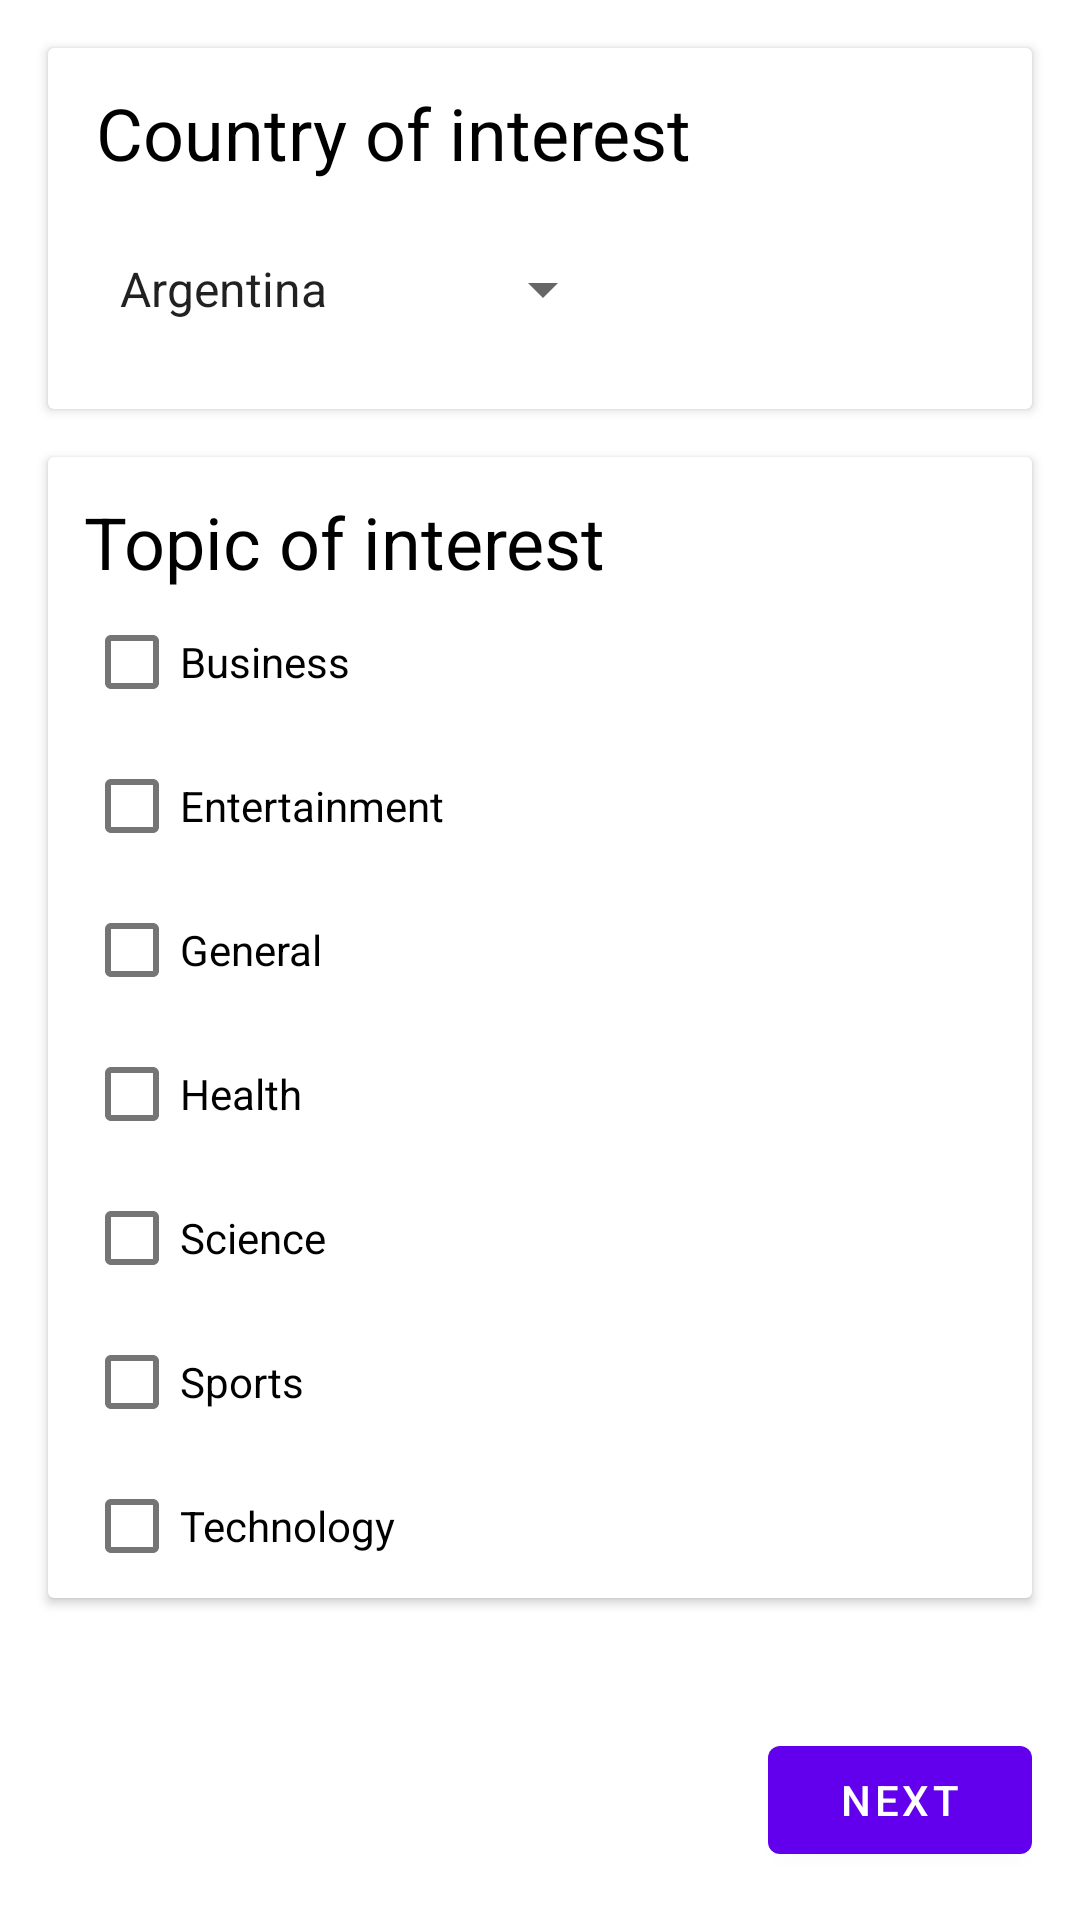

Here is an Android app screen rendered from its layout file. Give the layout XML and the strings, colors and styles it references.
<!-- AndroidManifest.xml: application theme Theme.WorldNews -->
<!-- res/layout/activity_main_relative_layout.xml -->
<?xml version="1.0" encoding="utf-8"?>
<RelativeLayout xmlns:android="http://schemas.android.com/apk/res/android"
    android:layout_width="match_parent"
    android:layout_height="match_parent">

    <ScrollView
        android:layout_width="match_parent"
        android:layout_height="match_parent"
        android:fillViewport="true">

        <RelativeLayout
            android:layout_width="match_parent"
            android:layout_height="wrap_content">

            <androidx.cardview.widget.CardView
                android:id="@+id/cardview_country"
                android:layout_width="match_parent"
                android:layout_height="wrap_content"
                android:layout_margin="16dp">

                <RelativeLayout
                    android:layout_width="wrap_content"
                    android:layout_height="wrap_content">

                    <TextView
                        android:id="@+id/textview_country"
                        android:layout_width="wrap_content"
                        android:layout_height="wrap_content"
                        android:layout_marginStart="16dp"
                        android:layout_marginLeft="16dp"
                        android:layout_marginTop="12dp"
                        android:text="@string/country"
                        android:textColor="@color/black"
                        android:textSize="24sp" />

                    <Spinner
                        android:id="@+id/spinner_countries"
                        android:layout_width="wrap_content"
                        android:layout_height="wrap_content"
                        android:layout_marginStart="16dp"
                        android:layout_marginLeft="16dp"
                        android:layout_marginTop="12dp"
                        android:layout_marginBottom="16dp"
                        android:layout_below="@id/textview_country"
                        android:entries="@array/country_array"
                        android:minHeight="48dp" />
                </RelativeLayout>
            </androidx.cardview.widget.CardView>

            <androidx.cardview.widget.CardView
                android:id="@+id/cardview_topic"
                android:layout_width="match_parent"
                android:layout_height="wrap_content"
                android:layout_below="@id/cardview_country"
                android:layout_marginStart="16dp"
                android:layout_marginLeft="16dp"
                android:layout_marginTop="0dp"
                android:layout_marginEnd="16dp"
                android:layout_marginRight="16dp"
                android:layout_marginBottom="16dp">

                <RelativeLayout
                    android:layout_width="wrap_content"
                    android:layout_height="wrap_content"
                    android:layout_marginStart="12dp"
                    android:layout_marginLeft="12dp">

                    <TextView
                        android:id="@+id/textview_topic"
                        android:layout_width="wrap_content"
                        android:layout_height="wrap_content"
                        android:layout_marginTop="12dp"
                        android:text="@string/topic"
                        android:textColor="@color/black"
                        android:textSize="24sp" />

                    <CheckBox
                        android:id="@+id/checkbox_business"
                        android:layout_width="wrap_content"
                        android:layout_height="wrap_content"
                        android:layout_below="@id/textview_topic"
                        android:text="@string/business" />

                    <CheckBox
                        android:id="@+id/checkbox_entertainment"
                        android:layout_width="wrap_content"
                        android:layout_height="wrap_content"
                        android:layout_below="@id/checkbox_business"
                        android:text="@string/entertainment" />

                    <CheckBox
                        android:id="@+id/checkbox_general"
                        android:layout_width="wrap_content"
                        android:layout_height="wrap_content"
                        android:layout_below="@id/checkbox_entertainment"
                        android:text="@string/general" />

                    <CheckBox
                        android:id="@+id/checkbox_health"
                        android:layout_width="wrap_content"
                        android:layout_height="wrap_content"
                        android:layout_below="@id/checkbox_general"
                        android:text="@string/health" />

                    <CheckBox
                        android:id="@+id/checkbox_science"
                        android:layout_width="wrap_content"
                        android:layout_height="wrap_content"
                        android:layout_below="@id/checkbox_health"
                        android:text="@string/science" />

                    <CheckBox
                        android:id="@+id/checkbox_sport"
                        android:layout_width="wrap_content"
                        android:layout_height="wrap_content"
                        android:layout_below="@id/checkbox_science"
                        android:text="@string/sports" />

                    <CheckBox
                        android:id="@+id/checkbox_technology"
                        android:layout_width="wrap_content"
                        android:layout_height="wrap_content"
                        android:layout_below="@id/checkbox_sport"
                        android:text="@string/technology" />

                </RelativeLayout>

            </androidx.cardview.widget.CardView>

            <RelativeLayout
                android:layout_width="match_parent"
                android:layout_height="wrap_content"
                android:layout_marginTop="16dp"
                android:layout_marginRight="16dp"
                android:layout_marginEnd="16dp"
                android:layout_marginBottom="16dp"
                android:layout_below="@+id/cardview_topic">

                <Button
                    android:id="@+id/button_next"
                    android:layout_width="wrap_content"
                    android:layout_height="wrap_content"
                    android:layout_alignParentEnd="true"
                    android:layout_alignParentRight="true"
                    android:layout_alignParentBottom="true"
                    android:text="@string/next" />

            </RelativeLayout>
        </RelativeLayout>
    </ScrollView>
</RelativeLayout>
<!-- resources referenced by this layout -->
<resources>
  <color name="black">#FF000000</color>
  <string name="business">Business</string>
  <string name="country">Country of interest</string>
  <string name="entertainment">Entertainment</string>
  <string name="general">General</string>
  <string name="health">Health</string>
  <string name="next">Next</string>
  <string name="science">Science</string>
  <string name="sports">Sports</string>
  <string name="technology">Technology</string>
  <string name="topic">Topic of interest</string>
  <style name="Theme.WorldNews" parent="@style/Theme.AppCompat.DayNight.NoActionBar">
          
          <item name="colorPrimary">@color/purple_500</item>
          <item name="colorPrimaryVariant">@color/purple_700</item>
          <item name="colorOnPrimary">@color/white</item>
          
          <item name="colorSecondary">@color/teal_200</item>
          <item name="colorSecondaryVariant">@color/teal_700</item>
          <item name="colorOnSecondary">@color/black</item>
          
          <item name="android:statusBarColor" tools:targetApi="l">?attr/colorPrimaryVariant</item>
  
          
      </style>
  <string name="argentina">Argentina</string>
  <string name="australia">Australia</string>
  <string name="austria">Austria</string>
  <string name="belgium">Belgium</string>
  <string name="brazil">Brazil</string>
  <string name="bulgaria">Bulgaria</string>
  <string name="canada">Canada</string>
  <string name="china">China</string>
  <string name="colombia">Colombia</string>
  <string name="cuba">Cuba</string>
  <string name="czech_republic">Czech Republic</string>
  <string name="egypt">Egypt</string>
  <string name="france">France</string>
  <string name="germany">Germany</string>
  <string name="greece">Greece</string>
  <string name="hong_kong">Hong Kong</string>
  <string name="hungary">Hungary</string>
  <string name="india">India</string>
  <string name="indonesia">Indonesia</string>
  <string name="ireland">Ireland</string>
  <string name="israel">Israel</string>
  <string name="italy">Italy</string>
  <string name="japan">Japan</string>
  <string name="latvia">Latvia</string>
  <string name="lithuania">Lithuania</string>
  <string name="malaysia">Malaysia</string>
  <string name="mexico">Mexico</string>
  <string name="morocco">Morocco</string>
  <string name="netherlands">Netherlands</string>
  <string name="new_zealand">New Zealand</string>
  <string name="nigeria">Nigeria</string>
  <string name="norway">Norway</string>
  <string name="philippines">Philippines</string>
  <string name="poland">Poland</string>
  <string name="portugal">Portugal</string>
  <string name="romania">Romania</string>
  <string name="russia">Russia</string>
  <string name="saudi_arabia">Saudi Arabia</string>
  <string name="serbia">Serbia</string>
  <string name="singapore">Singapore</string>
  <string name="slovakia">Slovakia</string>
  <string name="slovenia">Slovenia</string>
  <string name="south_africa">South Africa</string>
  <string name="south_korea">South Korea</string>
  <string name="sweden">Sweden</string>
  <string name="switzerland">Switzerland</string>
  <string name="taiwan">Taiwan</string>
  <string name="thailand">Thailand</string>
  <string name="turkey">Turkey</string>
  <string name="united_arab_emirates">United Arab Emirates</string>
  <string name="ukraine">Ukraine</string>
  <string name="united_kingdom">United Kingdom</string>
  <string name="united_states">United States</string>
  <string name="venezuela">Venezuela</string>
  <color name="purple_500">#FF6200EE</color>
  <color name="purple_700">#FF3700B3</color>
  <color name="white">#FFFFFFFF</color>
  <color name="teal_200">#FF03DAC5</color>
  <color name="teal_700">#FF018786</color>
</resources>
